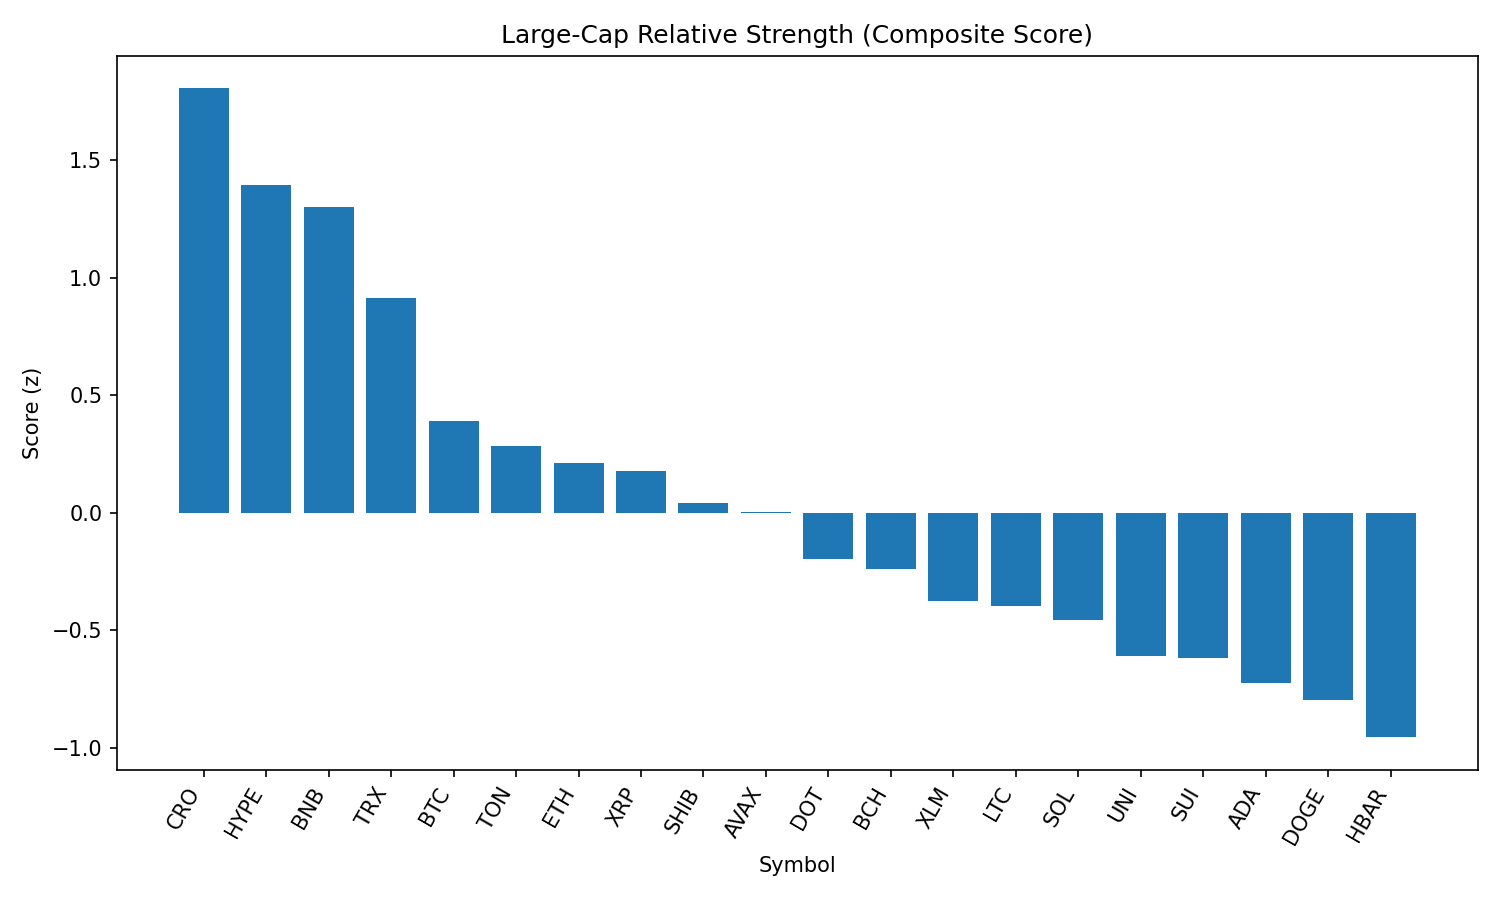

Data behind this chart, as committed beside it:
rank, name, symbol, price, pct_1h, pct_24h, pct_7d, pct_1h_vs_btc, pct_24h_vs_btc, pct_7d_vs_btc, market_cap_rank, market_cap, volume_usd, score
1, Cronos, CRO, 0.1568, 0.664, -1.892, 4.591, 0.8574, 1.348, 10.51, 36, 5266993270, 53966240, 1.805
2, Hyperliquid, HYPE, 43.91, 1.254, -6.655, 1.222, 1.447, -3.416, 7.143, 14, 14653748918, 520083423, 1.394
3, BNB, BNB, 847.2, 0.64, -3.512, -0.01593, 0.8334, -0.2727, 5.905, 5, 117998400948, 2357324152, 1.302
4, TRON, TRX, 0.3433, 0.4429, -4.196, -2.286, 0.6363, -0.9568, 3.634, 9, 32498471201, 1659000712, 0.9123
5, Bitcoin, BTC, 109676, -0.1934, -3.239, -5.921, 0.0, 0.0, 0.0, 1, 2182840356360, 60067842943, 0.3907
6, Toncoin, TON, 3.15, 0.02685, -4.851, -5.663, 0.2202, -1.612, 0.2579, 27, 8092757723, 229911939, 0.2842
7, Ethereum, ETH, 4407, -0.1355, -7.484, 2.582, 0.05793, -4.244, 8.503, 2, 531560333118, 54084177927, 0.2109
8, XRP, XRP, 2.88, 0.003099, -5.322, -6.09, 0.1965, -2.082, -0.1691, 3, 171176740688, 6746518282, 0.1791
9, Shiba Inu, SHIB, 1.212e-05, 0.1443, -7.279, -5.016, 0.3377, -4.04, 0.9049, 29, 7143483371, 333453798, 0.03934
10, Avalanche, AVAX, 23.45, 0.2328, -8.997, -1.938, 0.4262, -5.758, 3.983, 22, 9904762426, 856749908, 0.004242
11, Polkadot, DOT, 3.78, 0.00693, -8.344, -4.162, 0.2003, -5.105, 1.759, 34, 5752670773, 450810360, -0.1992
12, Bitcoin Cash, BCH, 544, -0.2047, -7.219, -4.89, -0.01129, -3.98, 1.031, 21, 10835030935, 244637122, -0.2409
13, Stellar, XLM, 0.3867, -0.5122, -5.635, -7.241, -0.3188, -2.395, -1.321, 18, 12137657243, 332899689, -0.3747
14, Litecoin, LTC, 109.7, -0.2422, -7.127, -7.677, -0.04878, -3.888, -1.756, 26, 8359558580, 1035738559, -0.3988
15, Solana, SOL, 188, -0.1039, -11.43, 1.704, 0.08946, -8.191, 7.624, 6, 101623553081, 11773998554, -0.4583
16, Uniswap, UNI, 9.78, 0.09934, -10.35, -7.639, 0.2927, -7.109, -1.718, 33, 5869884561, 596654458, -0.6088
17, Sui, SUI, 3.37, -0.1288, -9.221, -7.497, 0.06456, -5.982, -1.576, 20, 11826384225, 1840634771, -0.6179
18, Cardano, ADA, 0.8397, -0.2209, -8.736, -9.604, -0.02752, -5.497, -3.683, 11, 30587019499, 2421786291, -0.7267
19, Dogecoin, DOGE, 0.2101, -0.2716, -9.93, -6.509, -0.07822, -6.69, -0.5881, 10, 31680653092, 3104355129, -0.7971
20, Hedera, HBAR, 0.2326, -1.11, -6.695, -5.455, -0.9165, -3.455, 0.4653, 23, 9859564895, 357407104, -0.9556
21, Chainlink, LINK, 23.28, -0.4109, -10.99, -8.93, -0.2176, -7.747, -3.009, 13, 15784935687, 1998930308, -1.204
